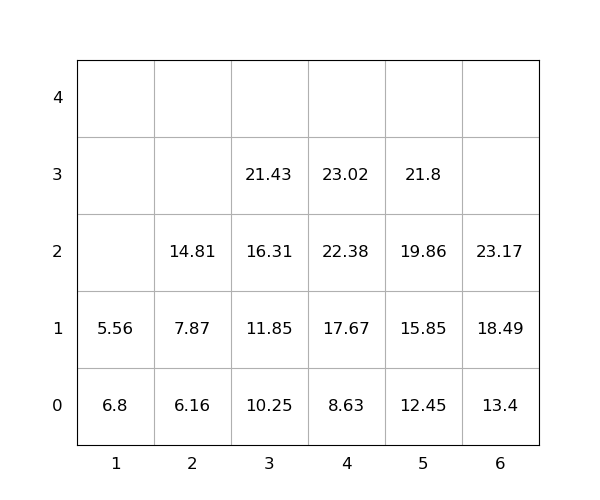

Data behind this chart, as committed beside it:
idx, loc_x, loc_y, loc_z, weight, group, score, seq, reloc, size(ft)
1, 4, 0, 0, 8.63, 0, 8.63, 1, 0, 20
2, 4, 0, 1, 17.67, 0, 17.67, 2, 0, 20
3, 6, 0, 0, 13.4, 0, 13.4, 3, 0, 20
4, 4, 0, 2, 22.38, 0, 22.38, 4, 0, 20
5, 5, 0, 0, 12.45, 0, 12.45, 5, 0, 20
6, 5, 0, 1, 15.85, 0, 15.85, 6, 0, 20
7, 5, 0, 2, 19.86, 0, 19.86, 7, 0, 20
8, 4, 0, 3, 23.02, 0, 23.02, 8, 0, 20
9, 3, 0, 0, 10.25, 0, 10.25, 9, 0, 20
10, 3, 0, 1, 11.85, 0, 11.85, 10, 0, 20
11, 5, 0, 3, 21.8, 0, 21.8, 11, 0, 20
12, 6, 0, 1, 18.49, 0, 18.49, 12, 0, 20
13, 1, 0, 0, 6.8, 0, 6.8, 13, 1.0, 20
14, 2, 0, 0, 6.16, 0, 6.16, 14, 0, 20
15, 6, 0, 2, 23.17, 0, 23.17, 15, 0, 20
16, 3, 0, 2, 16.31, 0, 16.31, 16, 0, 20
17, 3, 0, 3, 21.43, 0, 21.43, 17, 0, 20
18, 1, 0, 1, 5.56, 0, 5.56, 18, 1.0, 20
19, 2, 0, 1, 7.87, 0, 7.87, 19, 0, 20
20, 2, 0, 2, 14.81, 0, 14.81, 20, 0, 20
